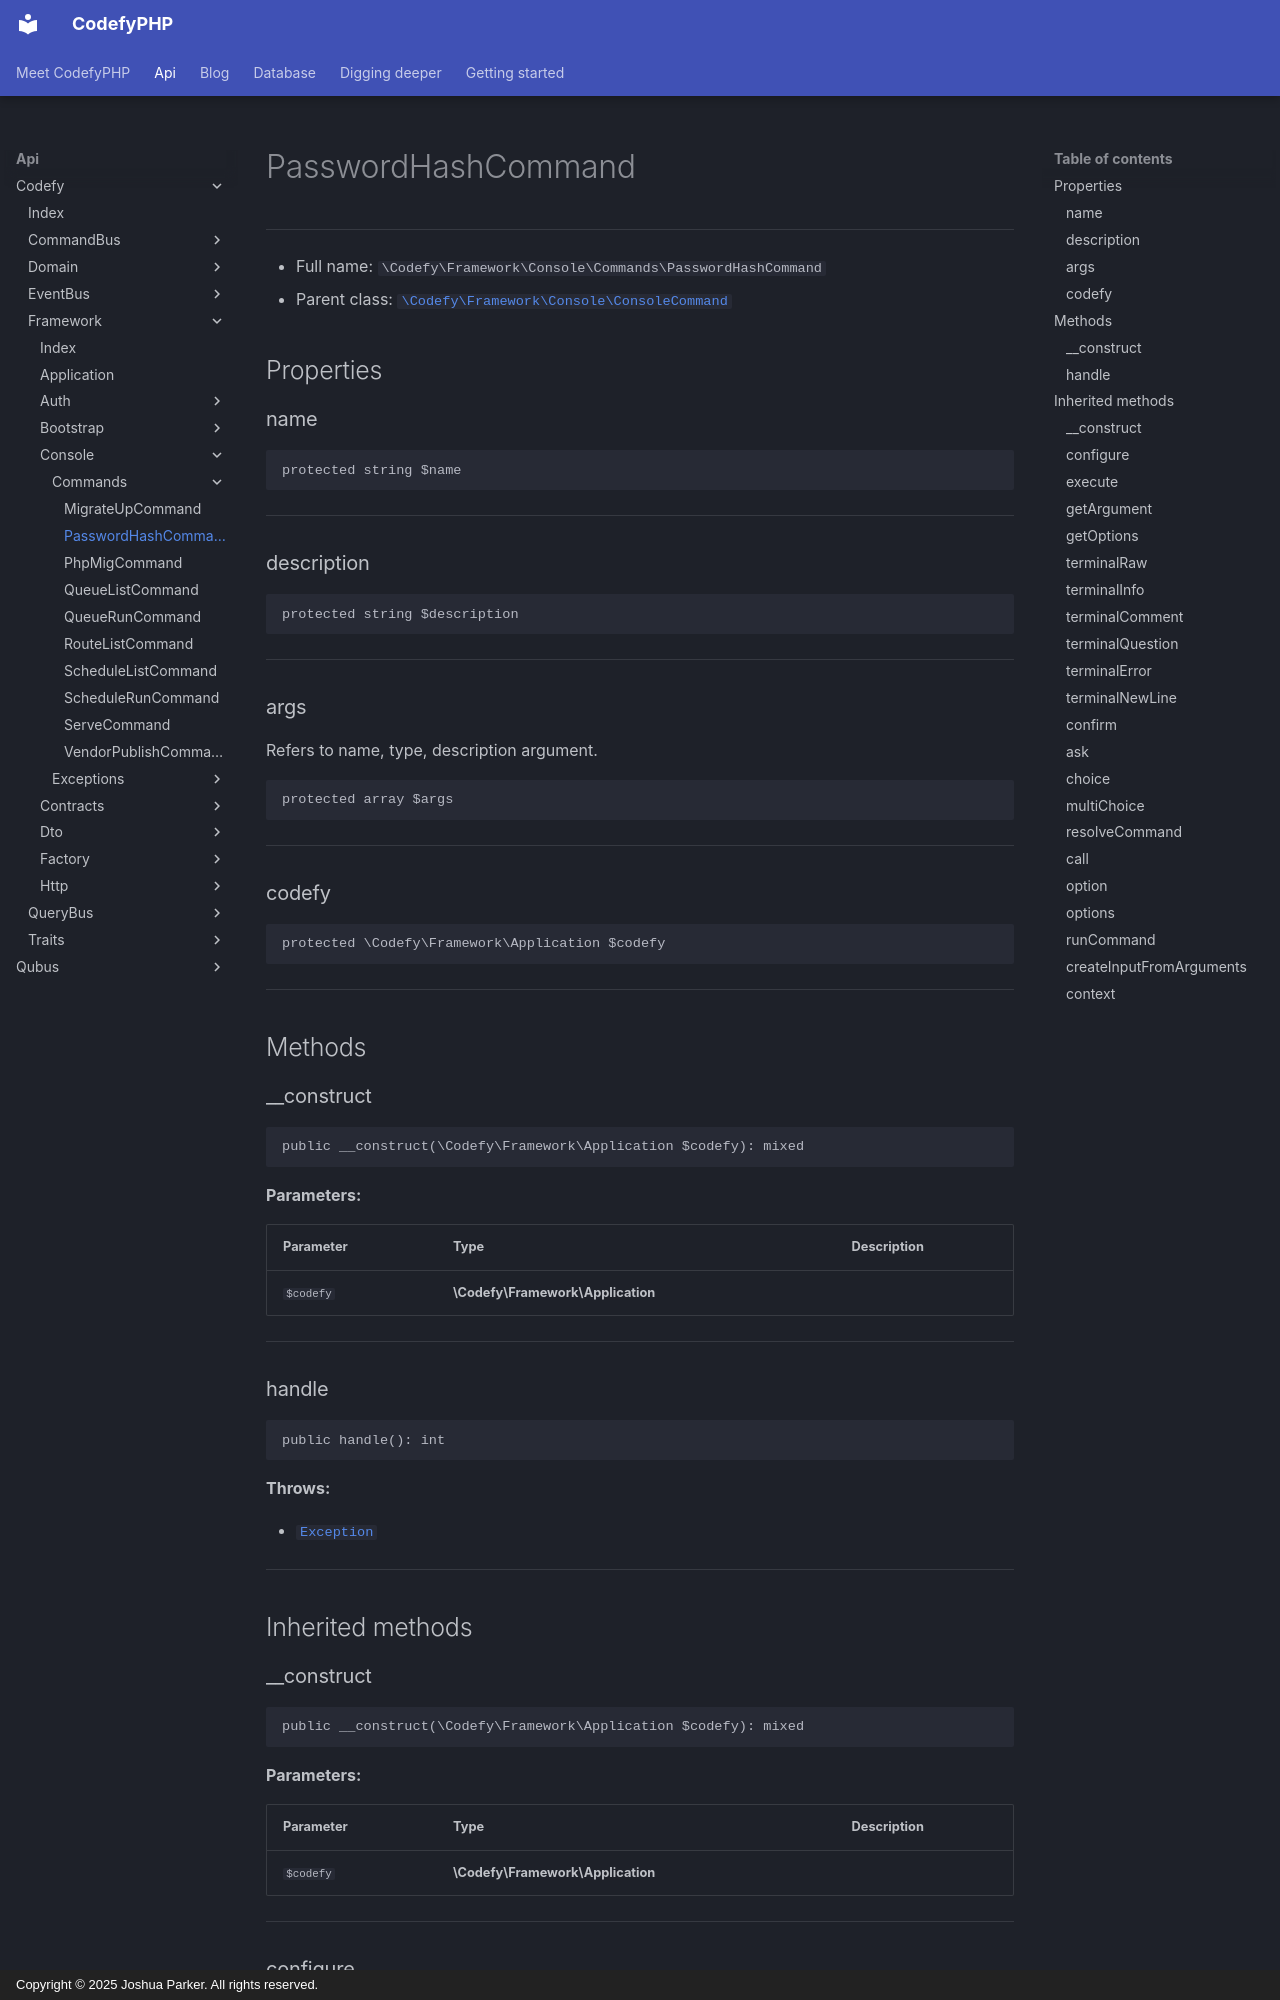

repository: codefyphp/docs · page: api/Codefy/Framework/Console/Commands/PasswordHashCommand/index.html · generator: mkdocs · copyright: Copyright © 2025 Joshua Parker. All rights reserved.

# PasswordHashCommand

***

* Full name: `\Codefy\Framework\Console\Commands\PasswordHashCommand`
* Parent class: [`\Codefy\Framework\Console\ConsoleCommand`](../ConsoleCommand.md)

## Properties

### name

```php
protected string $name
```

***

### description

```php
protected string $description
```

***

### args

Refers to name, type, description argument.

```php
protected array $args
```

***

### codefy

```php
protected \Codefy\Framework\Application $codefy
```

***

## Methods

### __construct

```php
public __construct(\Codefy\Framework\Application $codefy): mixed
```

**Parameters:**

| Parameter | Type                              | Description |
|-----------|-----------------------------------|-------------|
| `$codefy` | **\Codefy\Framework\Application** |             |

***

### handle

```php
public handle(): int
```

**Throws:**

- [`Exception`](../../../../Qubus/Exception/Exception.md)

***

## Inherited methods

### __construct

```php
public __construct(\Codefy\Framework\Application $codefy): mixed
```

**Parameters:**

| Parameter | Type                              | Description |
|-----------|-----------------------------------|-------------|
| `$codefy` | **\Codefy\Framework\Application** |             |

***

### configure

Configure commands.

```php
protected configure(): void
```

***
